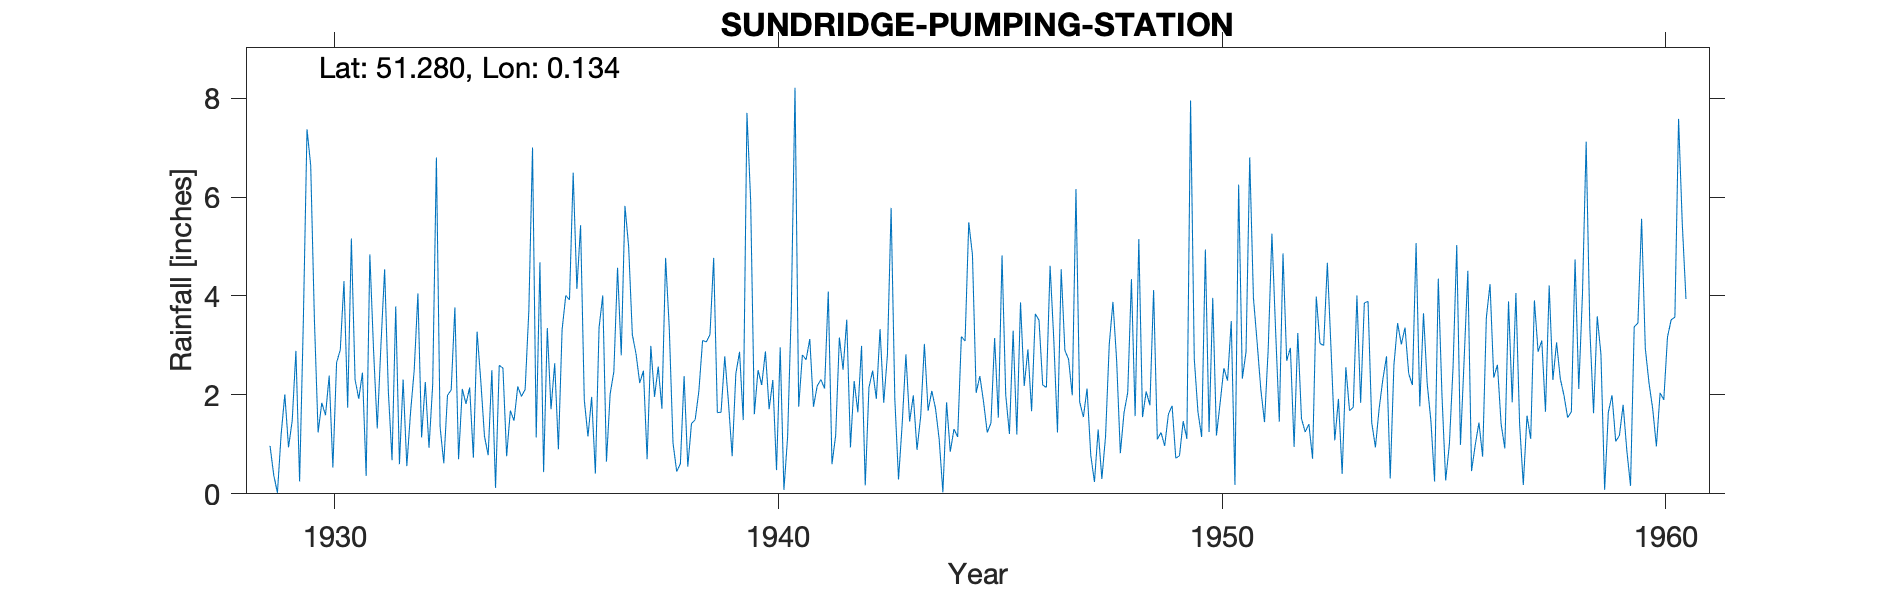

The data file committed next to this chart (first rows):
SUNDRIDGE-PUMPING-STATION, , , , , , , , , , , , , , , , , , , , , , , 
Grid ref, TQ489556, Long, 0.1335, Lat, 51.28, Elevation, 270, ft, , , , , , , , , , , , , , , 
Station no, 377, , , , , , , , , , , , , , , , , , , , , , 
, 1920, 1921, 1922, 1923, 1924, 1925, 1926, 1927, 1928, 1929, 1930, 1931, 1932, 1933, 1934, 1935, 1936, 1937, 1938, 1939, 1940, 1941, 1942
January, , , , , , , , , , 0.97, 3.53, 1.92, 2.31, 1.99, 2.5, 1.14, 5.43, 5.82, 3.33, 4.77, 2.5, 2.81, 3.52
February, , , , , , , , , , 0.38, 1.24, 2.45, 0.56, 2.1, 0.12, 4.68, 1.9, 5, 1.03, 1.64, 2.2, 2.71, 0.94
March, , , , , , , , , , 0.02, 1.84, 0.36, 1.64, 3.77, 2.6, 0.44, 1.16, 3.22, 0.45, 1.65, 2.88, 3.13, 2.28
April, , , , , , , , , , 1.2, 1.59, 4.84, 2.5, 0.7, 2.54, 3.35, 1.96, 2.83, 0.61, 2.78, 1.71, 1.76, 1.65
May, , , , , , , , , , 2.01, 2.39, 2.91, 4.05, 2.12, 0.76, 1.71, 0.41, 2.24, 2.38, 1.85, 2.3, 2.18, 2.99
June, , , , , , , , , , 0.94, 0.53, 1.32, 1.14, 1.82, 1.68, 2.64, 3.36, 2.49, 0.55, 0.76, 0.48, 2.31, 0.17
July, , , , , , , , , , 1.48, 2.65, 3.01, 2.26, 2.15, 1.48, 0.9, 4.01, 0.7, 1.42, 2.43, 2.96, 2.13, 2.15
August, , , , , , , , , , 2.89, 2.91, 4.54, 0.93, 0.73, 2.17, 3.32, 0.65, 2.99, 1.5, 2.87, 0.08, 4.09, 2.49
September, , , , , , , , , , 0.25, 4.3, 2.08, 2.21, 3.28, 1.97, 4.01, 2.02, 1.96, 2.08, 1.49, 1.15, 0.6, 1.92
October, , , , , , , , , , 3.46, 1.74, 0.68, 6.8, 2.29, 2.11, 3.92, 2.47, 2.57, 3.1, 7.7, 3.73, 1.18, 3.33
November, , , , , , , , , , 7.37, 5.16, 3.79, 1.35, 1.17, 3.69, 6.49, 4.57, 1.72, 3.07, 5.93, 8.21, 3.16, 1.84
December, , , , , , , , , , 6.64, 2.31, 0.6, 0.62, 0.78, 7, 4.14, 2.8, 4.77, 3.22, 1.61, 1.76, 2.51, 2.81
Total, , , , , , , , , , 27.61, 30.19, 28.5, 26.37, 22.9, 28.62, 36.74, 30.74, 36.31, 22.74, 35.48, 29.96, 28.57, 26.09
